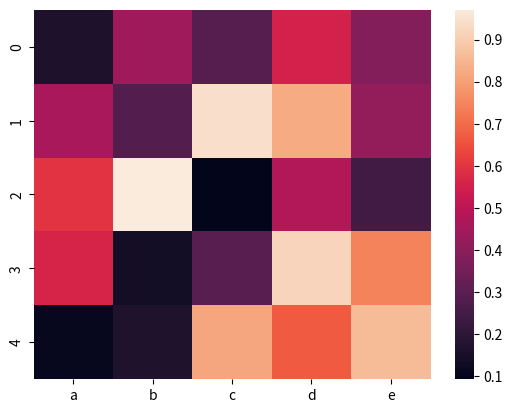

Source code (Python):
# library
import seaborn as sns
import pandas as pd
import numpy as np
import matplotlib.pyplot as plt

# Create a dataset
df = pd.DataFrame(np.random.random((5,5)), columns=["a","b","c","d","e"])

# Default heatmap
p1 = sns.heatmap(df)
plt.show()